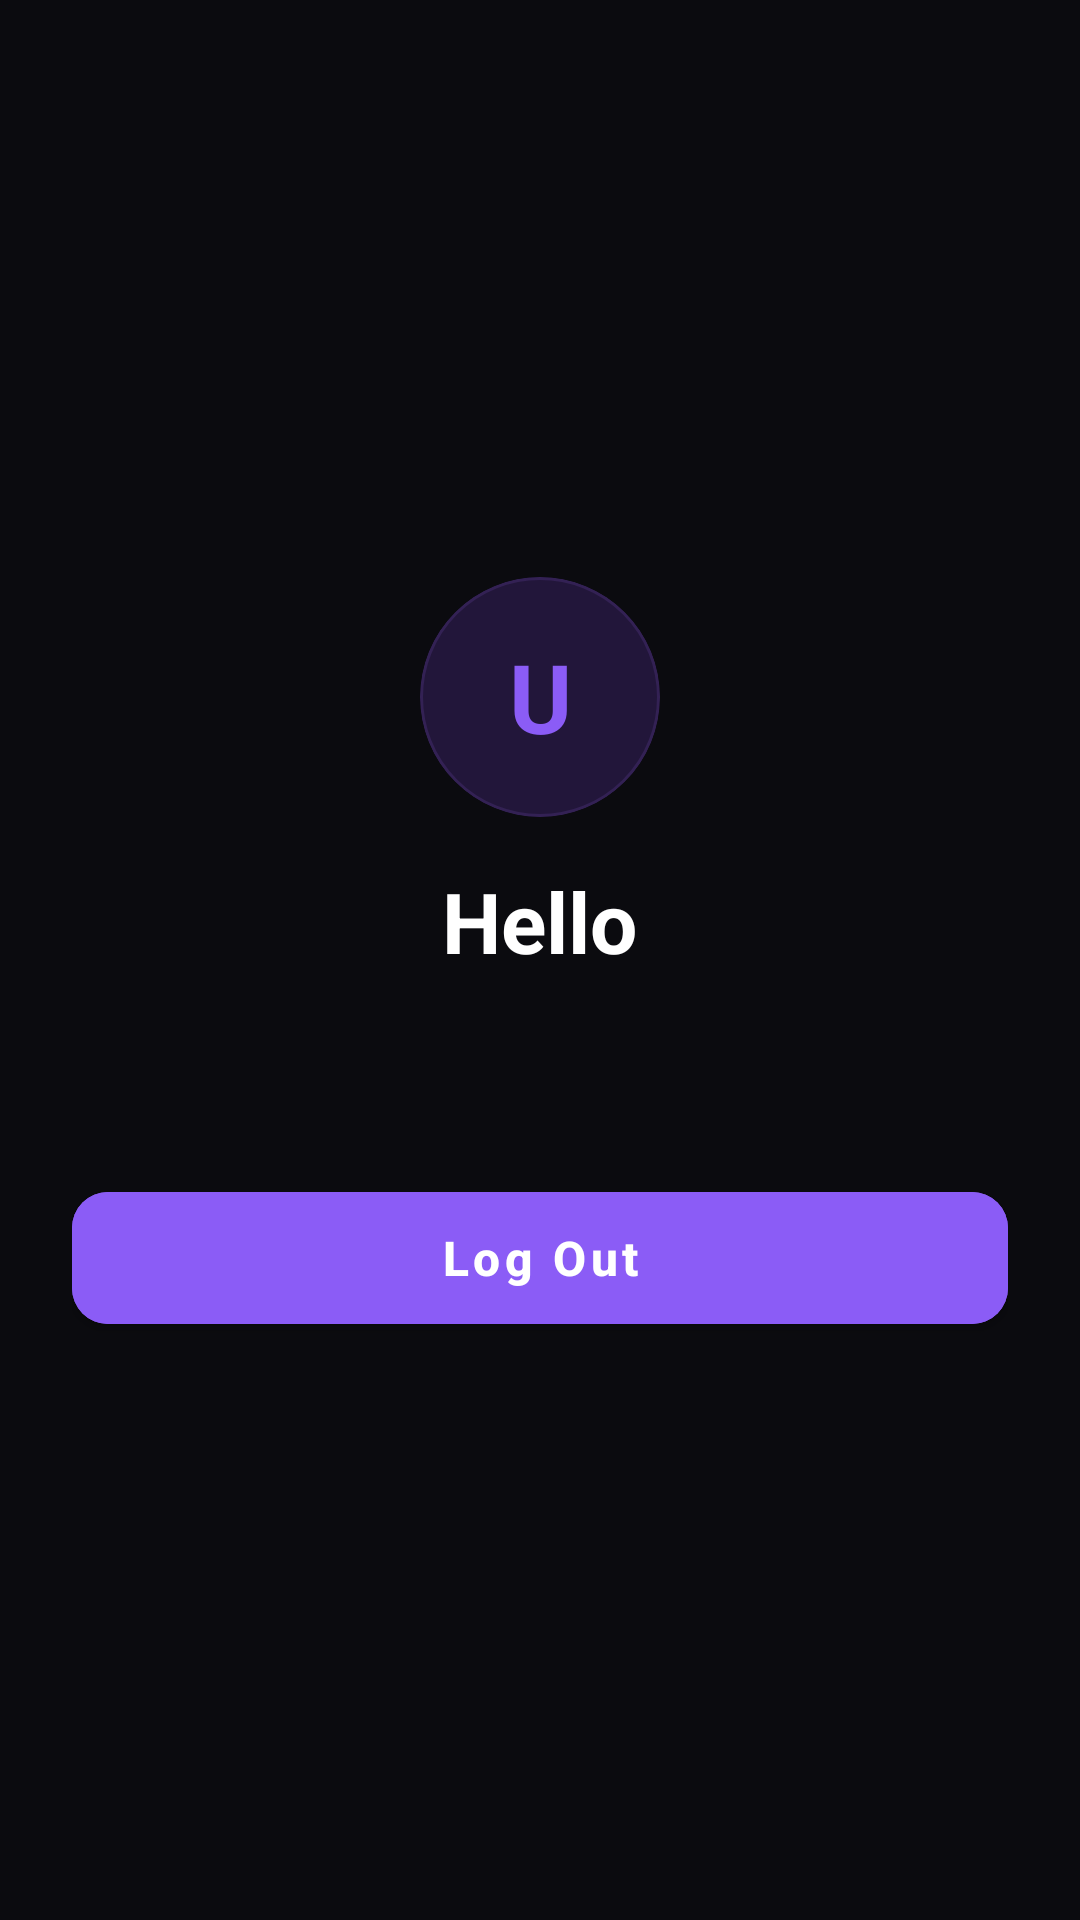

Android layout source for this screen:
<!-- AndroidManifest.xml: application theme Theme.AppTheme -->
<!-- res/layout/fragment_settings.xml -->
<?xml version="1.0" encoding="utf-8"?>
<LinearLayout xmlns:android="http://schemas.android.com/apk/res/android"
    xmlns:app="http://schemas.android.com/apk/res-auto"
    xmlns:tools="http://schemas.android.com/tools"
    android:layout_width="match_parent"
    android:layout_height="match_parent"
    android:background="@color/md_theme_background"
    android:gravity="center"
    android:orientation="vertical"
    android:padding="24dp"
    tools:context=".screen.settings.SettingsFragment">

    <com.google.android.material.card.MaterialCardView
        android:layout_width="80dp"
        android:layout_height="80dp"
        app:cardBackgroundColor="@color/md_theme_primaryContainer"
        app:cardCornerRadius="40dp"
        app:cardElevation="0dp"
        app:strokeColor="@color/movie_accent_soft"
        app:strokeWidth="1dp">

        <TextView
            android:layout_width="match_parent"
            android:layout_height="match_parent"
            android:gravity="center"
            android:text="U"
            android:textColor="@color/movie_accent"
            android:textSize="32sp"
            android:textStyle="bold" />

    </com.google.android.material.card.MaterialCardView>

    <TextView
        android:layout_width="wrap_content"
        android:layout_height="wrap_content"
        android:layout_marginTop="16dp"
        android:text="@string/hello"
        android:textColor="@color/movie_text_primary"
        android:textSize="28sp"
        android:textStyle="bold" />

    <TextView
        android:id="@+id/tvSettingEmail"
        android:layout_width="wrap_content"
        android:layout_height="wrap_content"
        android:layout_marginTop="4dp"
        android:textColor="@color/movie_text_secondary"
        android:textSize="16sp" />

    <com.google.android.material.button.MaterialButton
        android:id="@+id/btnLogOut"
        android:layout_width="match_parent"
        android:layout_height="56dp"
        android:layout_marginTop="40dp"
        android:backgroundTint="@color/movie_accent"
        android:text="@string/log_out"
        android:textAllCaps="false"
        android:textColor="@color/md_theme_onPrimary"
        android:textSize="16sp"
        android:textStyle="bold"
        app:cornerRadius="12dp" />

</LinearLayout>
<!-- resources referenced by this layout -->
<resources>
  <color name="md_theme_background">#0B0B0F</color>
  <color name="md_theme_onPrimary">#FFFFFF</color>
  <color name="md_theme_primaryContainer">#22163A</color>
  <color name="movie_accent">#8B5CF6</color>
  <color name="movie_accent_soft">#332154</color>
  <color name="movie_text_primary">#FFFFFF</color>
  <color name="movie_text_secondary">#A1A1B5</color>
  <string name="hello">Hello</string>
  <string name="log_out">Log Out</string>
  <style name="Theme.AppTheme" parent="Theme.MaterialComponents.DayNight.NoActionBar">
          <item name="colorPrimary">@color/movie_accent</item>
          <item name="colorPrimaryVariant">@color/movie_accent_soft</item>
          <item name="colorOnPrimary">@color/md_theme_onPrimary</item>
          <item name="colorSecondary">@color/md_theme_secondary</item>
          <item name="colorOnSecondary">@color/md_theme_onSecondary</item>
          <item name="android:windowBackground">@color/md_theme_background</item>
          <item name="android:colorBackground">@color/md_theme_background</item>
          <item name="android:statusBarColor">@color/md_theme_background</item>
          <item name="android:navigationBarColor">@color/md_theme_background</item>
          <item name="android:windowLightStatusBar">false</item>
          <item name="android:windowLightNavigationBar">false</item>
          <item name="windowActionBar">false</item>
          <item name="windowNoTitle">true</item>
      </style>
  <color name="md_theme_secondary">#A78BFA</color>
  <color name="md_theme_onSecondary">#FFFFFF</color>
</resources>
